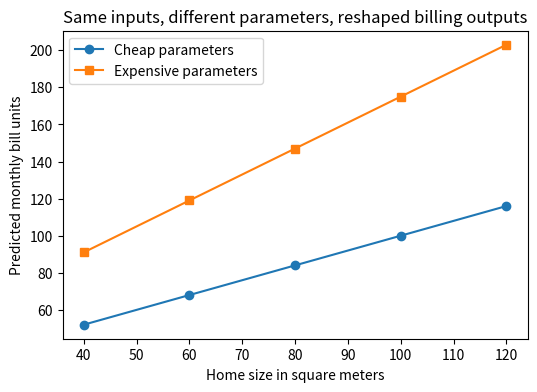
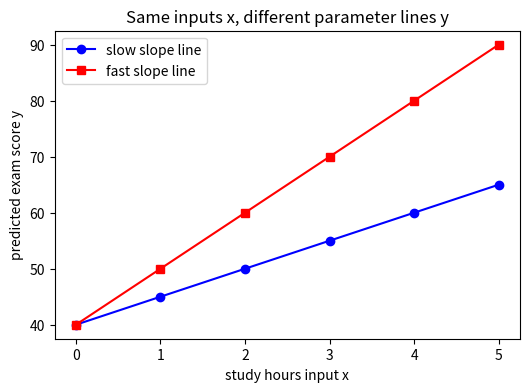

Reproduce these figures in Python, in order.
#@title Python Code - Shaping Model Outputs

# This script shows how parameters shape outputs.
# We use a simple linear billing model.
# Focus on changing parameters not changing inputs.

# Import matplotlib for a simple explanatory plot.
import matplotlib.pyplot as plt

# Define a simple linear model for monthly bills.
def bill_model(size_square_meters, slope_rate, intercept_base):
    return slope_rate * size_square_meters + intercept_base

# Create a small list of home sizes as shared inputs.
home_sizes = [40, 60, 80, 100, 120]

# Choose one parameter setting representing cheaper energy.
cheap_slope = 0.8
cheap_intercept = 20

# Choose another parameter setting representing expensive energy.
expensive_slope = 1.4
expensive_intercept = 35

# Compute bills using the same inputs but different parameters.
cheap_bills = [bill_model(size, cheap_slope, cheap_intercept)
               for size in home_sizes]

# Compute bills again for the expensive parameter setting.
expensive_bills = [bill_model(size, expensive_slope, expensive_intercept)
                   for size in home_sizes]

# Print a short comparison table for one example size.
example_size = home_sizes[2]

# Compute example bills for the chosen size.
example_cheap = bill_model(example_size, cheap_slope, cheap_intercept)

# Compute example expensive bill for the same size.
example_expensive = bill_model(example_size, expensive_slope, expensive_intercept)

# Show how parameters change rules not the input size.
print("Home size used for comparison in square meters:", example_size)

# Print the bill under cheaper parameter settings.
print("Bill with cheap parameters equals", round(example_cheap, 2))

# Print the bill under expensive parameter settings.
print("Bill with expensive parameters equals", round(example_expensive, 2))

# Create a simple line plot comparing both parameter choices.
plt.figure(figsize=(6, 4))

# Plot cheap parameter line showing one transformation rule.
plt.plot(home_sizes, cheap_bills, marker="o", label="Cheap parameters")

# Plot expensive parameter line showing another transformation rule.
plt.plot(home_sizes, expensive_bills, marker="s", label="Expensive parameters")

# Label axes to distinguish inputs from outputs clearly.
plt.xlabel("Home size in square meters")

# Label y axis as model output monthly bill.
plt.ylabel("Predicted monthly bill units")

# Add a title explaining that only parameters changed.
plt.title("Same inputs, different parameters, reshaped billing outputs")

# Add a legend to compare the two parameter settings.
plt.legend()

# Display the plot so learners see shaped outputs.
plt.show()



#@title Python Code - Line Examples

# This script visualizes lines with inputs and parameters.
# We compare different lines by changing parameters.
# Focus on how inputs move along a chosen line.

# Required plotting library is matplotlib for visualization.
# !pip install matplotlib.

# Import matplotlib for simple two dimensional plotting.
import matplotlib.pyplot as plt

# Define a function computing line outputs from inputs and parameters.
def line_model(x_values, slope, intercept):
    # Compute y values using slope and intercept parameters.
    y_values = [slope * x + intercept for x in x_values]

    return y_values

# Create a small list of input study hours values.
study_hours = [0, 1, 2, 3, 4, 5]

# Define one parameter set representing a gentle improvement line.
slow_slope = 5
slow_intercept = 40

# Define another parameter set representing a stronger improvement line.
fast_slope = 10
fast_intercept = 40

# Compute predicted scores for the gentle improvement line.
slow_scores = line_model(study_hours, slow_slope, slow_intercept)

# Compute predicted scores for the stronger improvement line.
fast_scores = line_model(study_hours, fast_slope, fast_intercept)

# Print inputs and outputs to highlight changing inputs clearly.
print("Study hours inputs:", study_hours)

# Print predictions for the gentle improvement parameter choice.
print("Slow line predictions:", slow_scores)

# Print predictions for the stronger improvement parameter choice.
print("Fast line predictions:", fast_scores)

# Create a new figure for plotting the two different lines.
plt.figure(figsize=(6, 4))

# Plot the gentle improvement line using blue circles and lines.
plt.plot(study_hours, slow_scores, "o-b", label="slow slope line")

# Plot the stronger improvement line using red squares and lines.
plt.plot(study_hours, fast_scores, "s-r", label="fast slope line")

# Label the horizontal axis as input study hours clearly.
plt.xlabel("study hours input x")

# Label the vertical axis as predicted exam score output.
plt.ylabel("predicted exam score y")

# Add a title emphasizing parameters versus inputs meaningfully.
plt.title("Same inputs x, different parameter lines y")

# Show legend to distinguish parameter choices visually.
plt.legend()

# Display the final plot so learners see both lines.
plt.show()

